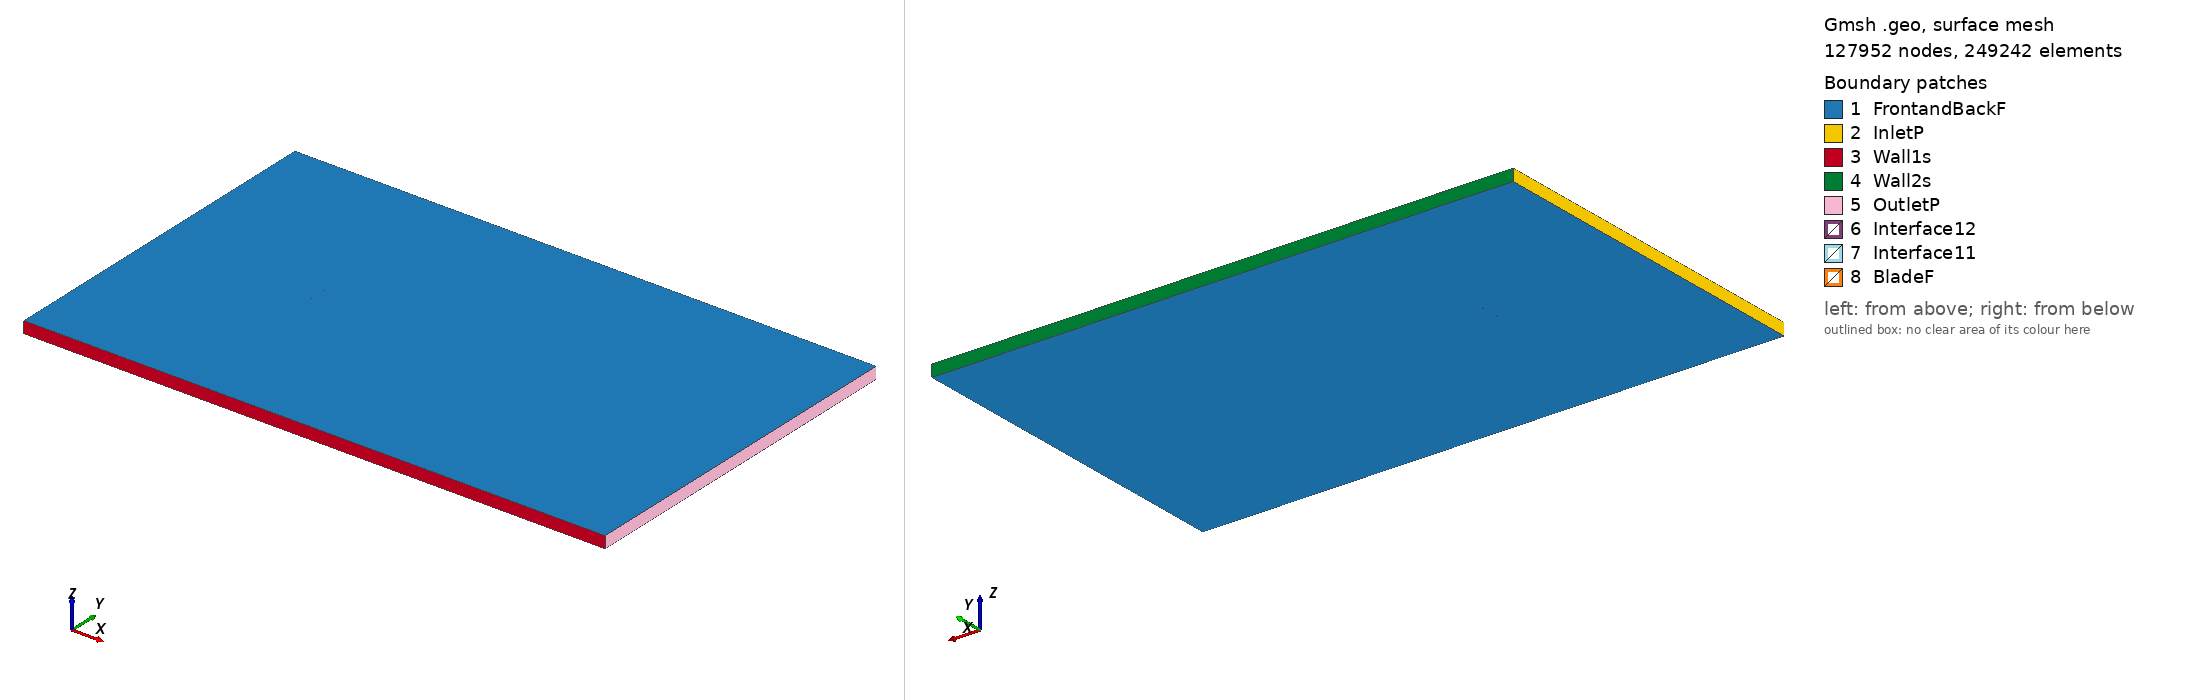

Gmsh geometry script, surface-meshed: 127952 nodes, 249242 surface elements. Boundary patches (legend numbers): 1 FrontandBackF, 2 InletP, 3 Wall1s, 4 Wall2s, 5 OutletP, 6 Interface12, 7 Interface11, 8 BladeF. Left view from above one corner, right view from below the opposite corner. Legend entries are the model's physical surfaces. The drawing asked Gmsh for element sizes between 1% and 20% of the model's largest extent; the script's own settings can give other sizes.

=== rhodesg36_tsr_-5.8611_aoa_6.4867.geo (drawn) ===
SetFactory("OpenCASCADE");

Point(1) = {0.073988, 0.713265, 0, 1.0};
Point(2) = {0.072739, 0.713830, 0, 1.0};
Point(3) = {0.065338, 0.718011, 0, 1.0};
Point(4) = {0.050382, 0.725020, 0, 1.0};
Point(5) = {0.035361, 0.731454, 0, 1.0};
Point(6) = {0.020249, 0.737095, 0, 1.0};
Point(7) = {0.005060, 0.742051, 0, 1.0};
Point(8) = {-0.010278, 0.745701, 0, 1.0};
Point(9) = {-0.025701, 0.748605, 0, 1.0};
Point(10) = {-0.041296, 0.750000, 0, 1.0};
Point(11) = {-0.049256, 0.749267, 0, 1.0};
Point(12) = {-0.057353, 0.747320, 0, 1.0};
Point(13) = {-0.061450, 0.745927, 0, 1.0};
Point(14) = {-0.065617, 0.743912, 0, 1.0};
Point(15) = {-0.069836, 0.741446, 0, 1.0};
Point(16) = {-0.072028, 0.739490, 0, 1.0};
Point(17) = {-0.074520, 0.734890, 0, 1.0};
Point(18) = {-0.072991, 0.731014, 0, 1.0};
Point(19) = {-0.071164, 0.729766, 0, 1.0};
Point(20) = {-0.067363, 0.728562, 0, 1.0};
Point(21) = {-0.063517, 0.727747, 0, 1.0};
Point(22) = {-0.059675, 0.726901, 0, 1.0};
Point(23) = {-0.051899, 0.726017, 0, 1.0};
Point(24) = {-0.044123, 0.725132, 0, 1.0};
Point(25) = {-0.028571, 0.723364, 0, 1.0};
Point(26) = {-0.013019, 0.721596, 0, 1.0};
Point(27) = {0.002533, 0.719828, 0, 1.0};
Point(28) = {0.018085, 0.718059, 0, 1.0};
Point(29) = {0.033637, 0.716291, 0, 1.0};
Point(30) = {0.049189, 0.714523, 0, 1.0};
Point(31) = {0.064741, 0.712755, 0, 1.0};
Point(32) = {0.072517, 0.711870, 0, 1.0};
Point(33) = {0.073813, 0.711723, 0, 1.0};
Point(34) = {-0.073988, -0.713265, 0, 1.0};
Point(35) = {-0.072739, -0.713830, 0, 1.0};
Point(36) = {-0.065338, -0.718011, 0, 1.0};
Point(37) = {-0.050382, -0.725020, 0, 1.0};
Point(38) = {-0.035361, -0.731454, 0, 1.0};
Point(39) = {-0.020249, -0.737095, 0, 1.0};
Point(40) = {-0.005060, -0.742051, 0, 1.0};
Point(41) = {0.010278, -0.745701, 0, 1.0};
Point(42) = {0.025701, -0.748605, 0, 1.0};
Point(43) = {0.041296, -0.750000, 0, 1.0};
Point(44) = {0.049256, -0.749267, 0, 1.0};
Point(45) = {0.057353, -0.747320, 0, 1.0};
Point(46) = {0.061450, -0.745927, 0, 1.0};
Point(47) = {0.065617, -0.743912, 0, 1.0};
Point(48) = {0.069836, -0.741446, 0, 1.0};
Point(49) = {0.072028, -0.739490, 0, 1.0};
Point(50) = {0.074520, -0.734890, 0, 1.0};
Point(51) = {0.072991, -0.731014, 0, 1.0};
Point(52) = {0.071164, -0.729766, 0, 1.0};
Point(53) = {0.067363, -0.728562, 0, 1.0};
Point(54) = {0.063517, -0.727747, 0, 1.0};
Point(55) = {0.059675, -0.726901, 0, 1.0};
Point(56) = {0.051899, -0.726017, 0, 1.0};
Point(57) = {0.044123, -0.725132, 0, 1.0};
Point(58) = {0.028571, -0.723364, 0, 1.0};
Point(59) = {0.013019, -0.721596, 0, 1.0};
Point(60) = {-0.002533, -0.719828, 0, 1.0};
Point(61) = {-0.018085, -0.718059, 0, 1.0};
Point(62) = {-0.033637, -0.716291, 0, 1.0};
Point(63) = {-0.049189, -0.714523, 0, 1.0};
Point(64) = {-0.064741, -0.712755, 0, 1.0};
Point(65) = {-0.072517, -0.711870, 0, 1.0};
Point(66) = {-0.073813, -0.711723, 0, 1.0};

// Lines: first blade (splines 1-4)
Spline(1) = {1:33};
Spline(2) = {33,1};

// Lines: second blade (splines 5-8)
Spline(3) = {34:66};
Spline(4) = {66,34};

// Outer domain (points 20001-4 and lines)
Point(67) = {-13.50000000, -15.00000000, 0, 1.0};
Point(68) = {-13.50000000, 15.00000000, 0, 1.0};
Point(69) = {36.00000000, 15.00000000, 0, 1.0};
Point(70) = {36.00000000, -15.00000000, 0, 1.0};
Line(11) = {67, 68};
Line(12) = {68, 69};
Line(13) = {69, 70};
Line(14) = {67, 70};

// Interface (between moving and stationary domain) (circles)
Circle(9) = {0, 0, 0, 0.80000000, 0, 2*Pi};
Circle(10) = {0, 0, 0, 0.80000000, 0, 2*Pi};

// Loops collect Lines/Splines/etc (blade1, blade2, domain, first circle)
Line Loop(1) = {1:2};
Line Loop(2) = {3:4};
Line Loop(3) = {11,12,13,-14};
Line Loop(4) = {9};

// BooleanDifference cuts out the circle/interface from the domain
Plane Surface(1) = {3};
Plane Surface(2) = {4};
BooleanDifference{ Surface{1}; Delete;}{ Surface{2}; Delete;}

// This one cuts out the blades from the inner circle/interface
Line Loop(6) = {10};
Plane Surface(5) = {6};
Plane Surface(6) = {1};
Plane Surface(7) = {2};
BooleanDifference{ Surface{5}; Delete;}{ Surface{6,7}; Delete;}

// extrude to 3rd dimension
Extrude {0, 0, 1} {Surface{1}; Surface{5}; Layers{1}; Recombine;}

// Physical Surfaces are the named boundaries (patches)
Physical Surface("Interface11") = {12};
Physical Surface("Interface12") = {10};

// sides of domain
Physical Surface("InletP") = {6};
Physical Surface("OutletP") = {9};

// top and bottom of domain
Physical Surface("Wall1s") = {7};
Physical Surface("Wall2s") = {8};

// Check FrontandBackF by ensuring there is nothing in the 3rd dimension
Physical Surface("FrontandBackF") = {1,11,5,17};
Physical Surface("BladeF") = {13:16};
Physical Volume("Turbine") = {2};
Physical Volume("Farfield") = {1};

// settings for airfoil boundary layer
Field[1] = BoundaryLayer;
Field[1].EdgesList = {1:4};
Field[1].hwall_n = 1e-3;
Field[1].thickness = 1.5e-2;
Field[1].ratio = 1.05;
Field[1].Quads = 1;
BoundaryLayer Field = 1;

// control points for mesh (blade and interface)
// floor((arc length / 1.5mm)/ 2) -> Transfinite Line
Transfinite Line {1,3} = 104 Using Progression 1;
Transfinite Line {2,4} = 2 Using Progression 1;
Transfinite Line {9, 15} = 800 Using Progression 1;

// For more information on gmsh syntax, visit http://gmsh.info/doc/texinfo/gmsh.html
